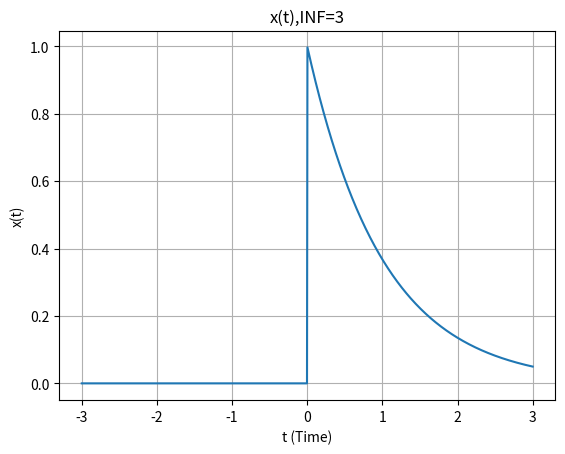
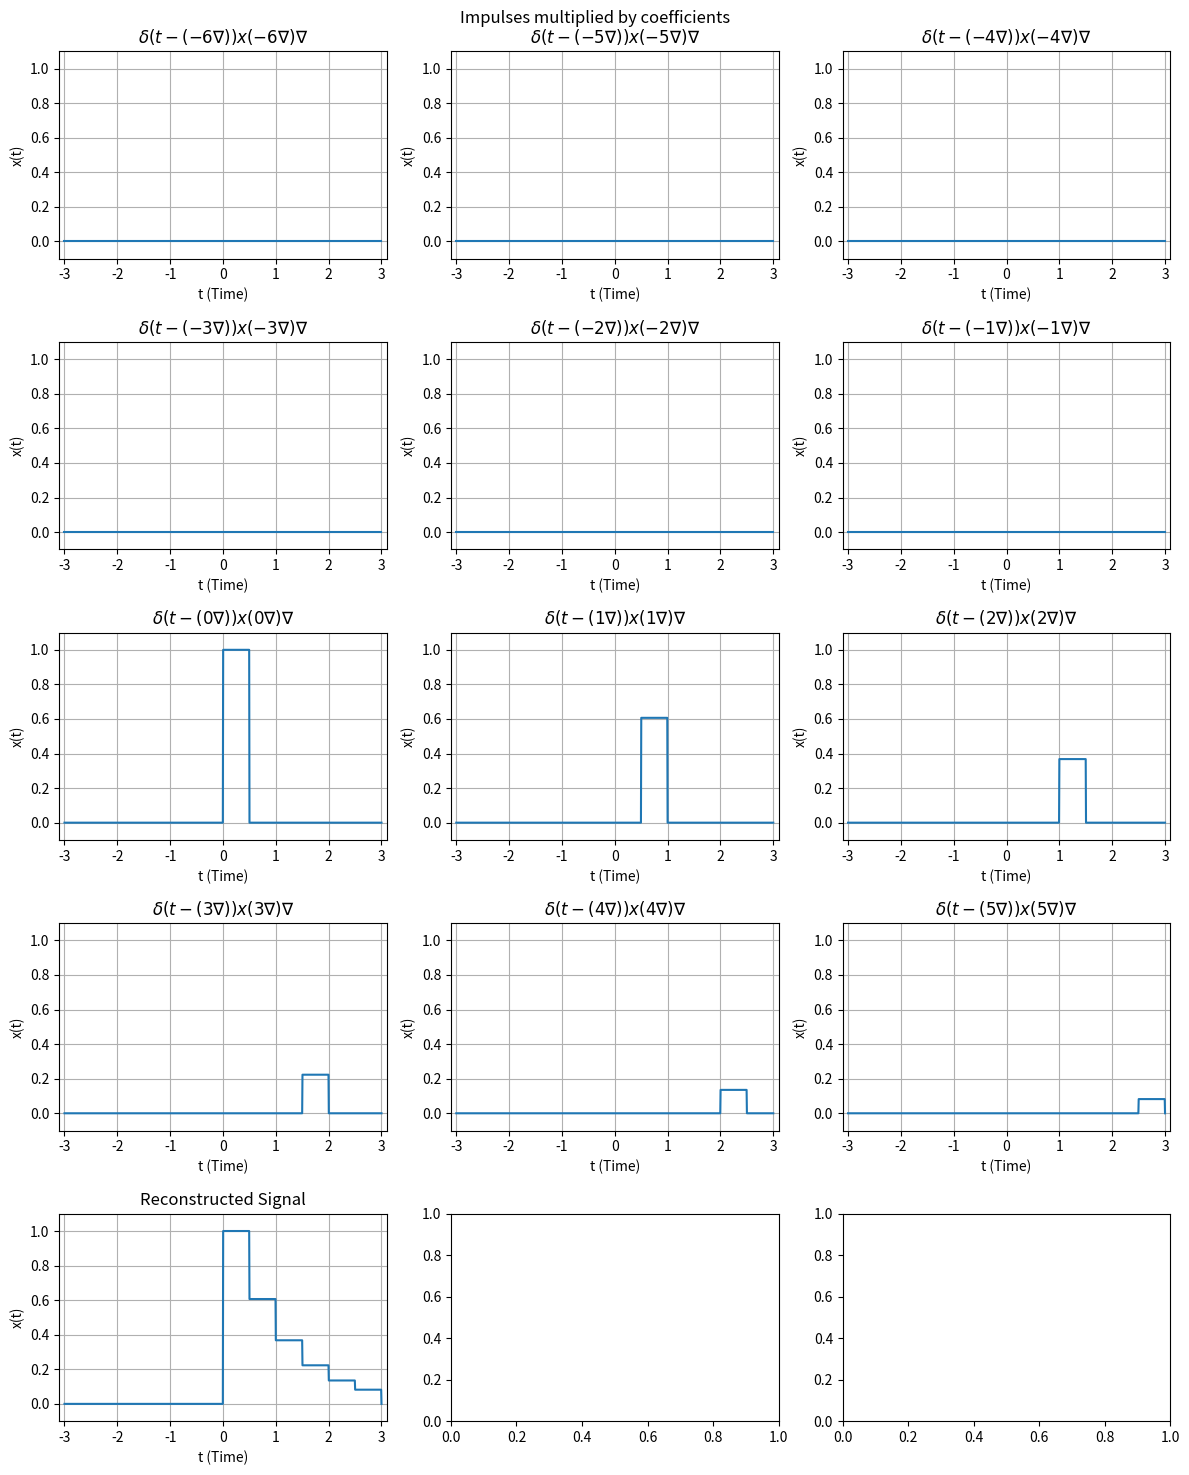
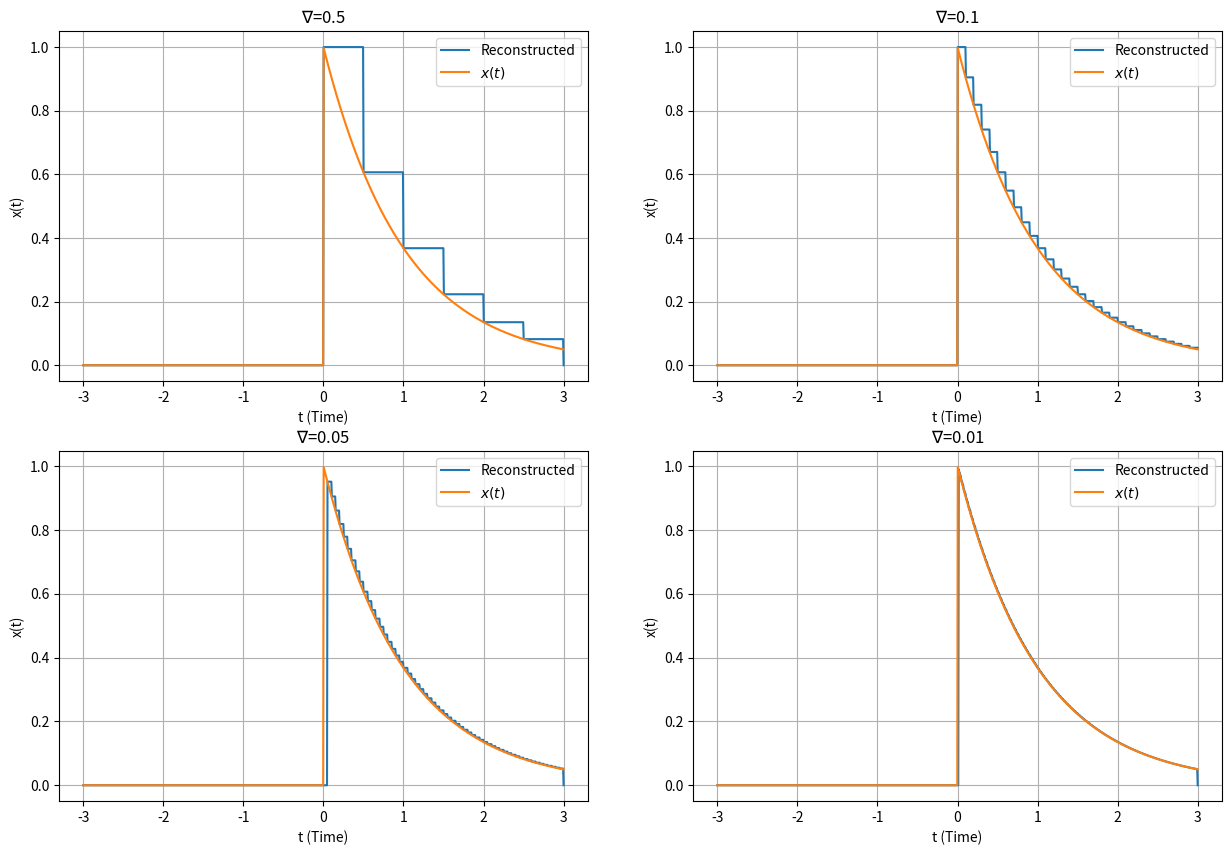
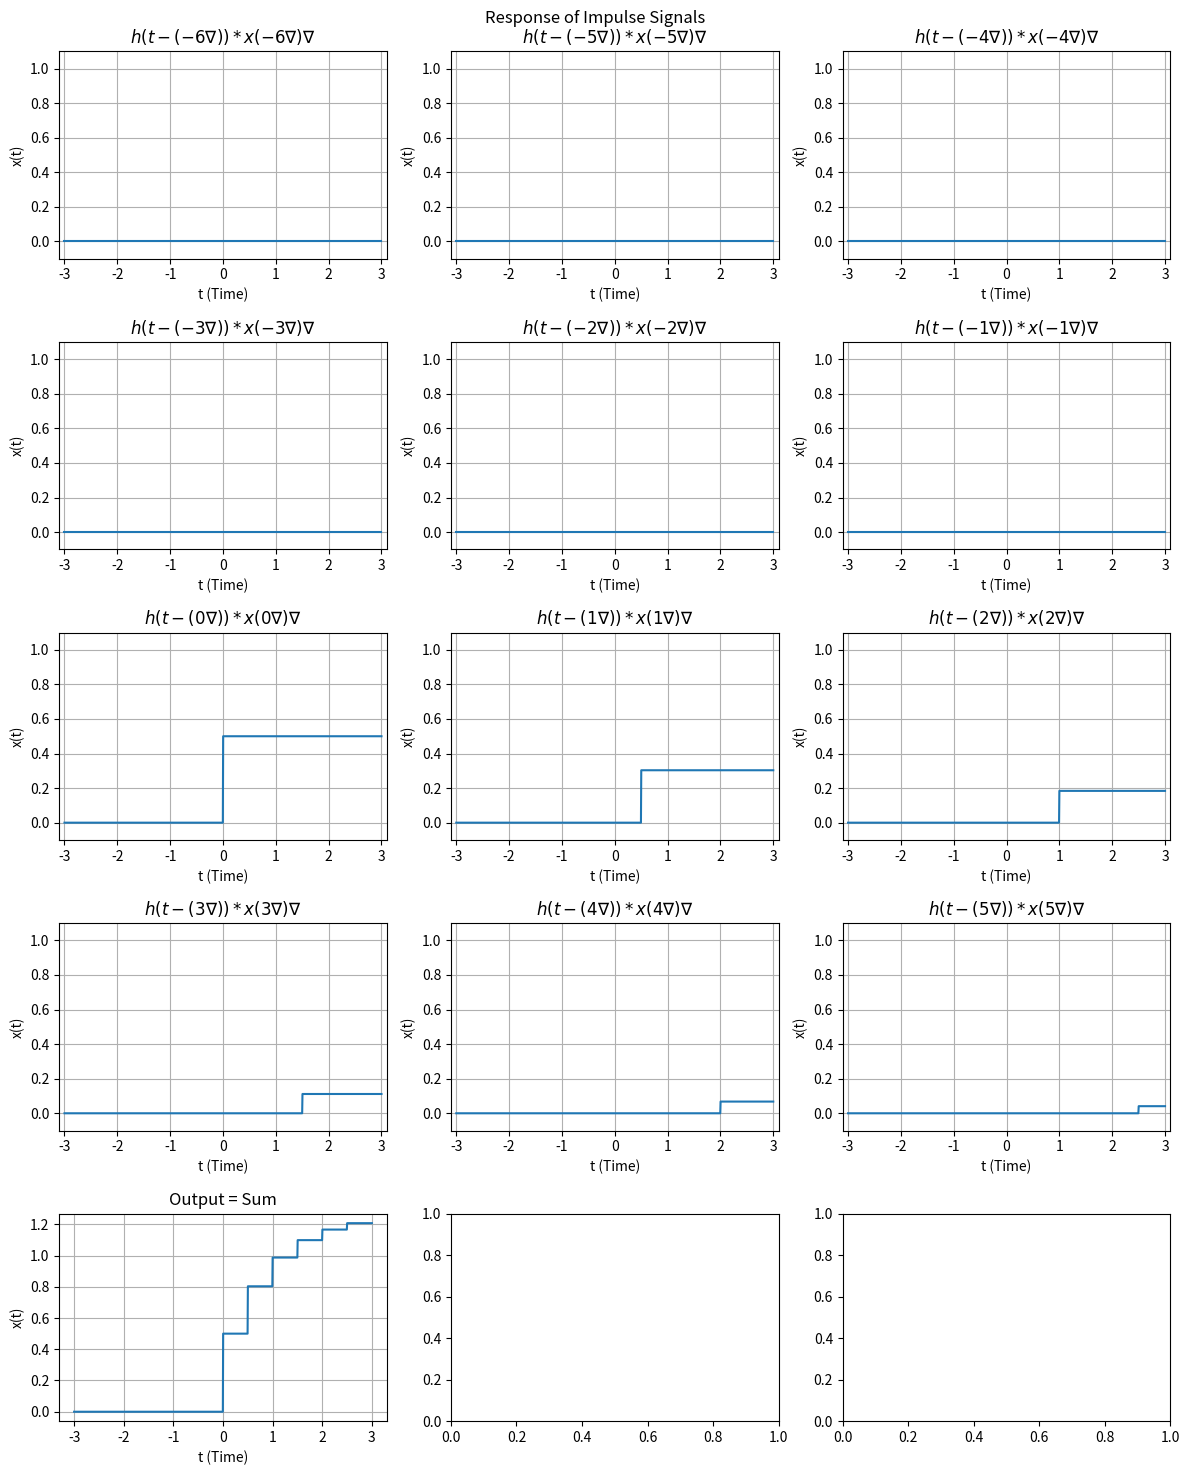
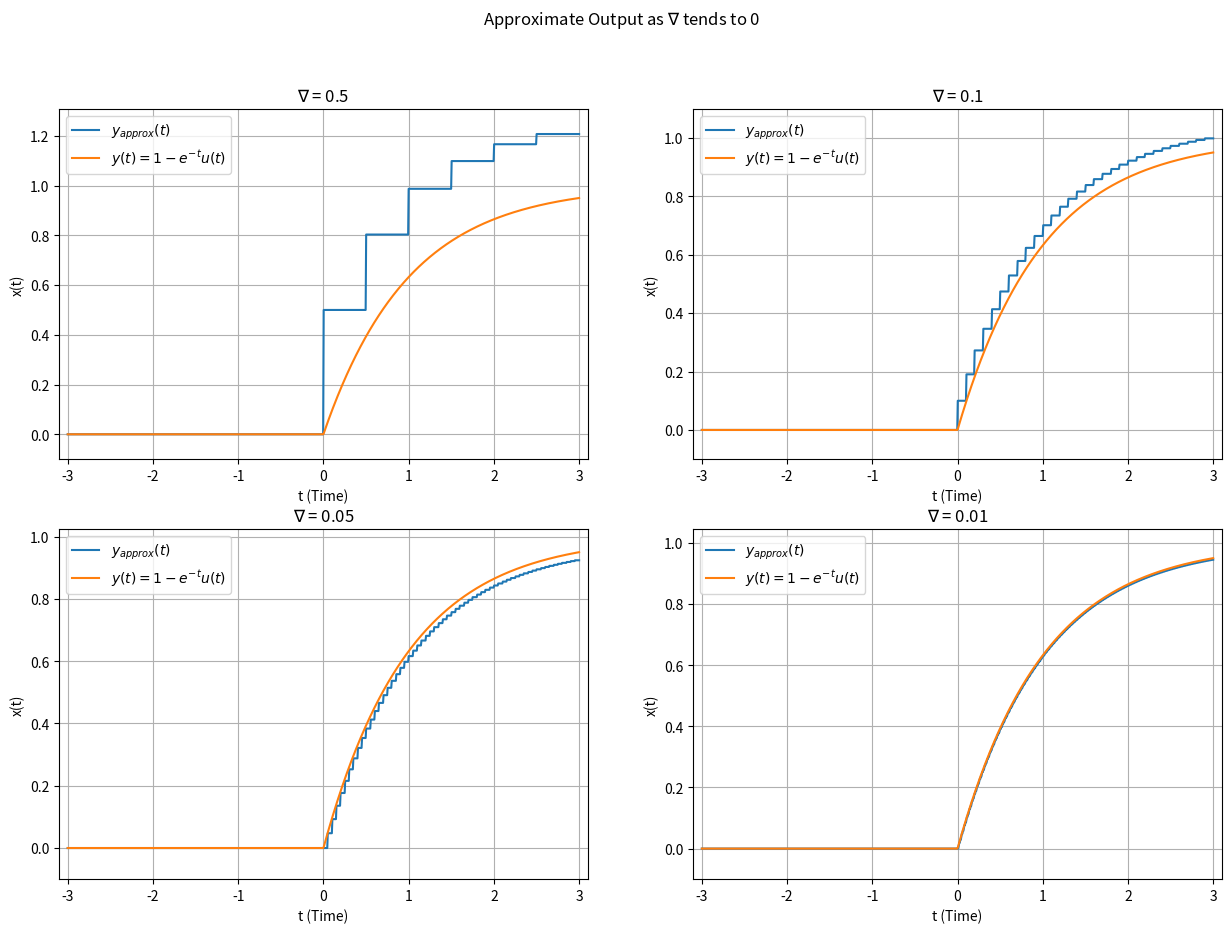

The matplotlib source for these figures, in order:
import numpy as np
import matplotlib.pyplot as plt

class ContinuousTimeSignal:
    def __init__(self,func):
        self.func = func
    def shift(self,shift):
        new_signal = lambda t:self.func(t-shift)
        return ContinuousTimeSignal(new_signal)
    def add(self,other):
        new_signal = lambda t:self.func(t)+other.func(t)
        return ContinuousTimeSignal(new_signal)
    def multiply(self,other):
        new_signal = lambda t:self.func(t)*other.func(t)
        return ContinuousTimeSignal(new_signal)
    def multiply_const_factor(self,scaler):
        new_signal = lambda t:self.func(t)*scaler
        return ContinuousTimeSignal(new_signal)
    # def plot(self, t_min, t_max,title="Continous Time Signal"):
    #     t = np.linspace(t_min, t_max, 1000)  # Generate time values
    #     y = self.func(t)  # Get the signal values over the time range
    #     plt.plot(t, y)
    #     plt.title(title)
    #     plt.xlabel('Time (t)')
    #     plt.ylabel('Signal value x(t)')
    #     plt.grid(True)
    #     plt.show()
    # def plot(self, t_min, t_max, title="Continuous Time Signal", other_signal=None, other_label="Other Signal",mainlabel=r"$y_{approx}(t)$"):
    #     t = np.linspace(t_min, t_max, 1000)  # Generate time values
    #     y = self.func(t)  # Get the signal values over the time range

    #     plt.plot(t, y, label=mainlabel)

    #     # If another signal is provided, plot it on the same graph
    #     if other_signal:
    #         other_y = other_signal.func(t)
    #         plt.plot(t, other_y, label=other_label)

    #     plt.title(title)
    #     plt.xlabel('t (Time)')
    #     plt.ylabel('x(t)')
    #     plt.grid(True)
    #     plt.legend()
    #     plt.show()
    def plot(self, t_min, t_max, title="Continuous Time Signal", other_signal=None, other_label="Other Signal", mainlabel=None, ax=None):
        
        t = np.linspace(t_min, t_max, 1000)
        y = self.func(t)

        if ax is None:
            ax = plt.gca()
        # ax.figure(dpi= 100)

        ax.plot(t, y, label=mainlabel)

        if other_signal:
            other_y = other_signal.func(t)
            ax.plot(t, other_y, label=other_label)

        ax.set_title(title)
        ax.set_xlabel('t (Time)')
        ax.set_ylabel('x(t)')
        ax.grid(True)
        if mainlabel:
            ax.legend()


class ContinuousLTI:
    def __init__(self,impulse_response):
        self.impulse_response = impulse_response

    def linear_combination_of_impulses(self,input_signal,delta):
        # Implementation needed
        impulses = []
        coefficients = []
        
        t_vals = np.arange(-3,3,delta)
        for t in t_vals:
            coefficient = input_signal.func(t)*delta
            # if(coefficient!=0):
            impulse = ContinuousTimeSignal(lambda x, t=t: self.impulse_response.func(x - t))
            # impulse = ContinuousTimeSignal(lambda t_, t0=t: np.where((t_ >= t0) & (t_ < t0 + delta), 1.0/delta, 0.0))
            impulses.append(impulse)
            coefficients.append(coefficient)
        return impulses,coefficients

    def output_approx(self,input_signal,delta):
        # Implementation needed
        impulses,coefficients = self.linear_combination_of_impulses(input_signal,delta)
        output_signal = ContinuousTimeSignal(lambda x:0)
        responses = []
        for i,impulse in enumerate(impulses):
            # shifted_impulse = self.impulse_response.shift(impulse)
            res = impulse.multiply_const_factor(coefficients[i])
            output_signal = output_signal.add(impulse.multiply_const_factor(coefficients[i]))
            responses.append(res)
        # output_signal.plot(t_min=-3, t_max=3, title="Output Signal")
        responses.append(output_signal)
        return output_signal,responses,delta
    
def reconstructed_input(input_signal, delta, isPlot = False):
    impulses = []
    coefficients = []
    t_vals = np.arange(-3, 3, delta)

    # if(delta == 0.5):
    #     print(t_vals)
    
    reconstructed_signal = ContinuousTimeSignal(lambda t: 0)
    
    intermediate_signals = []
    for i,t in enumerate(t_vals):
        coefficient = input_signal.func(t) * delta
        coefficients.append(coefficient)
        # if(delta == 0.5):
        #     print(coefficient)
        # print(t)

        imp = ContinuousTimeSignal(lambda t_, t0=t: np.where((t_ >= t0) & (t_ < t0 + delta), 1.0/delta, 0.0))
        rec_step =imp.multiply_const_factor(coefficient)
        reconstructed_signal = reconstructed_signal.add(imp.multiply_const_factor(coefficient))
        intermediate_signals.append(rec_step)
        # reconstructed_signal.plot(t_min=-3, t_max=3, title=f"Reconstructed Signal Step {i+1}", ax=axs[i])
        # print(i)
        # print(coefficients)
    # intermediate_signals.append(reconstructed_signal)
    if(isPlot):
        ln = len(t_vals)
        # print(ln)
        rows = (ln // 3) + 1
        cols = 3
        subplot_width = 4  # width for each subplot
        subplot_height = 3  # height for each subplot
        total_plots = ln-1
        start = -1*(total_plots//2+1)
        end = total_plots//2-1

        # Calculate overall figure size based on the number of rows and columns
        fig, axs = plt.subplots(rows, cols, figsize=(cols * subplot_width, rows * subplot_height))
        axs = axs.ravel()
        index = 0
        plt.suptitle("Impulses multiplied by coefficients")
        for i,rec in enumerate(intermediate_signals):
            rec.plot(t_min=-3, t_max=3, title=rf"$\delta(t-({start}\nabla))x({start}\nabla)\nabla$",ax = axs[i])
            axs[i].set_xlim(-3.1, 3.1)  # Set x-axis limit
            axs[i].set_ylim(-0.1, 1.1)   # Set y-axis limit
            start+=1
            index = i
        reconstructed_signal.plot(t_min=-3, t_max=3, title="Reconstructed Signal",ax = axs[index+1])
        axs[len(intermediate_signals)].set_xlim(-3.1, 3.1)  # Set x-axis limit
        axs[len(intermediate_signals)].set_ylim(-0.1, 1.1)   # Set y-axis limit

        plt.tight_layout()
        plt.show()
    return reconstructed_signal
def plot_response(response, delta, isPlot = False):
    ln = len(response)
    rows = (ln // 3) + 1
    cols = 3
    subplot_width = 4  # width for each subplot
    subplot_height = 3  # height for each subplot
    fig, axs = plt.subplots(rows, cols, figsize=(cols * subplot_width, rows * subplot_height))
    axs = axs.ravel()
    total_plots = ln-1
    start = -1*(total_plots//2)
    end = total_plots//2-1
    # print(start,end)
    plt.suptitle("Response of Impulse Signals")
    for i,rec in enumerate(response):
        if(start<=end):
            rec.plot(t_min=-3, t_max=3, title=rf"$h(t-({start}\nabla))*x({start}\nabla)\nabla$",ax = axs[i])
            axs[i].set_xlim(-3.1, 3.1)  # Set x-axis limit
            axs[i].set_ylim(-0.1, 1.1)   # Set y-axis limit
        else:
            rec.plot(t_min=-3, t_max=3, title=rf"Output = Sum",ax = axs[i])
            # axs[i].set_xlim(-3.1, 3.1)  # Set x-axis limit  
            # axs[i].set_ylim(-0.1, 1.1)
        start+=1
    
    plt.tight_layout()
    plt.show()

    return None
def main():
    # Define the impulse response h(t) = -2t + 4 when t < 2, 0 otherwise
    impulse_response = ContinuousTimeSignal(lambda t: 1 & (t>=0))

    input_signal = ContinuousTimeSignal(lambda t: np.exp(-t) * (t >= 0))

    input_signal.plot(t_min=-3, t_max=3, title="x(t),INF=3")
    # impulse_response.plot(t_min=-3, t_max=3, title="Impulse Response h(t)")

    # print("Impulse Response h(t):")
    # impulse_response.plot(t_min=-3, t_max=3, title="Impulse Response h(t)")

    # print("Input Signal x(t):")
    # input_signal.plot(t_min=-3, t_max=3, title="Input Signal x(t)")
    

    lti_system = ContinuousLTI(impulse_response)

    # reconstructed_input(input_signal, delta=0.05)



    reconstructed_signals = []
    deltas = [0.5, 0.1, 0.05, 0.01]
    # final_reconstructed_signals = []
    for delta in deltas:
        if delta == 0.5:
            output_signal = reconstructed_input(input_signal, delta,True)
        else:
            output_signal = reconstructed_input(input_signal, delta)
        # final_reconstructed_signals.append(output_signal[-1])
        reconstructed_signals.append(output_signal)
    # print(len(final_reconstructed_signals))
    
    fig, axs = plt.subplots(2, 2, figsize=(15, 10))
    axs = axs.ravel()
    for i,rec in enumerate(reconstructed_signals):
        rec.plot(t_min=-3, t_max=3, title=rf"$\nabla$={deltas[i]}", other_signal = input_signal,other_label=r"$x(t)$",ax = axs[i],mainlabel="Reconstructed")

    original_output = ContinuousTimeSignal(lambda t: (1-np.exp(-t))*(t>=0))

    output_signals = []
    responses = []
    deltas_response = []
    for i,delta in enumerate(deltas):
        # output_signal,response,delta_val = lti_system.output_approx(reconstructed_signals[i], delta)
        output_signal,response,delta_val = lti_system.output_approx(input_signal, delta)
        responses.append(response)
        deltas_response.append(delta_val)
        output_signals.append(output_signal)

    # print(deltas_response)
        
    for i,delta in enumerate(deltas_response):
        if deltas_response[i] == 0.5:
            plot_response(responses[i], deltas_response[i], True) 

    fig, axs = plt.subplots(2, 2, figsize=(15, 10))
    axs = axs.ravel()
    plt.suptitle(r"Approximate Output as $\nabla$ tends to 0")
    for i,rec in enumerate(output_signals):
        rec.plot(t_min=-3, t_max=3, title=rf"$\nabla$ = {deltas[i]}", other_signal = original_output,other_label=r"$y(t) = 1-e^{-t} u(t)$",ax = axs[i],mainlabel=r"$y_{approx}(t)$")
        axs[i].set_xlim(-3.1, 3.1)  # Correct usage of set_xlim
        axs[i].set_ylim(-0.1, max(1, rec.func(3) + 0.1))  # Correct usage of set_ylim


    # output_original = lti_system.output_approx(input_signal, delta=0.5)
    # output_original.plot(t_min=-3, t_max=3, title="Output Signal", other_signal = input_signal,other_label="Original Signal",mainlabel="Output Signal",ax = None)

    # print("Output Signal y(t):")
    # output_signal1 = lti_system.output_approx(input_signal, delta=0.5)
    # output_signal1.plot(t_min=-2, t_max=5, title=r"$\nabla$ = 0.5",other_signal=output_original, other_label=r"y(t)=$1-e^{-t}u(t)$",ax=axs[0, 0])
    
    # output_signal2 = lti_system.output_approx(input_signal, delta=0.1)
    # output_signal2.plot(t_min=-2, t_max=5, title=r"$\nabla$ = 0.1",other_signal=output_original, other_label=r"y(t)=$1-e^{-t}u(t)$",ax=axs[0, 1])
    
    # output_signal3 = lti_system.output_approx(input_signal, delta=0.05)
    # output_signal3.plot(t_min=-2, t_max=5, title=r"$\nabla$ = 0.05",other_signal=output_original, other_label=r"y(t)=$1-e^{-t}u(t)$",ax=axs[1, 0])

    # output_signal4 = lti_system.output_approx(input_signal, delta=0.01)
    # output_signal4.plot(t_min=-2, t_max=5, title=r"$\nabla$ = 0.01",other_signal=output_original, other_label=r"y(t)=$1-e^{-t}u(t)$",ax=axs[1, 1])

if __name__ == "__main__":
    main()
    
